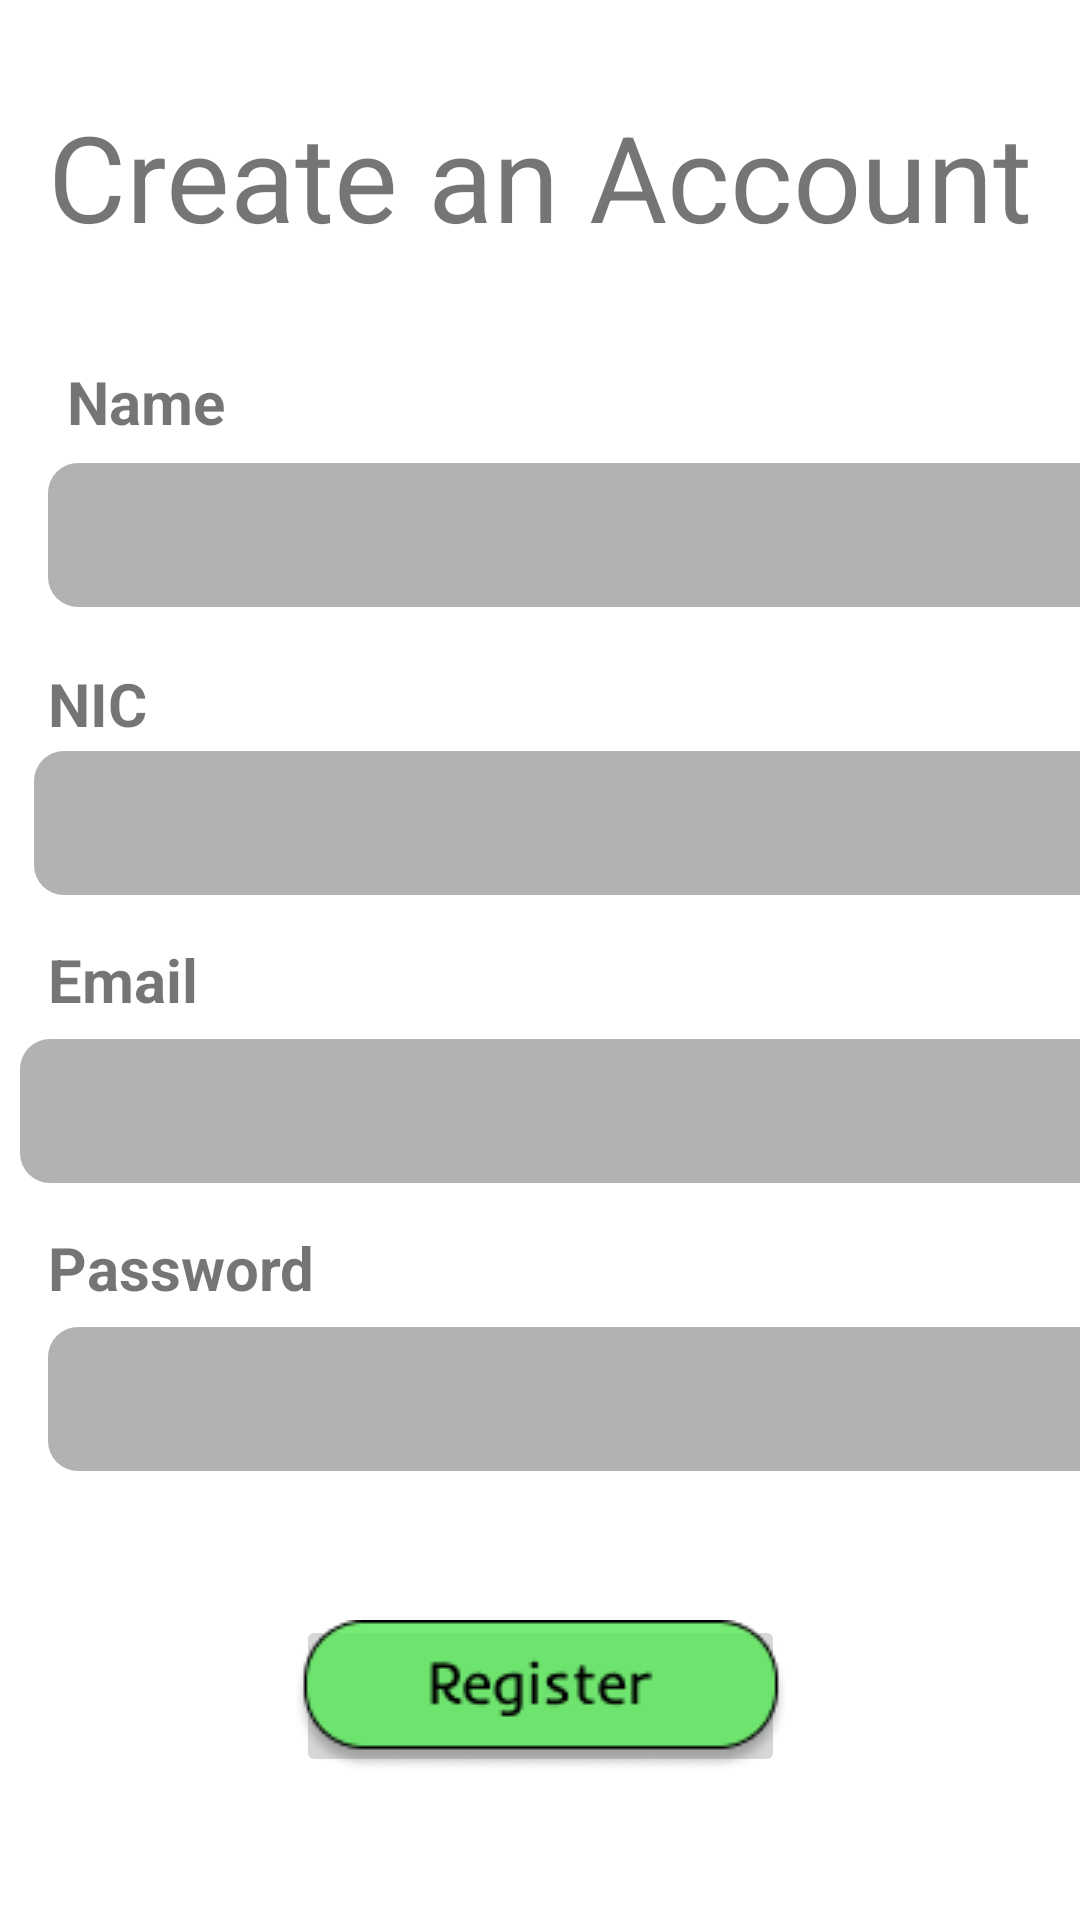

Android layout source for this screen:
<!-- AndroidManifest.xml: application theme Theme.BusTicketingApp -->
<!-- res/layout/reg_bottomsheet.xml -->
<?xml version="1.0" encoding="utf-8"?>
<androidx.constraintlayout.widget.ConstraintLayout xmlns:android="http://schemas.android.com/apk/res/android"
    xmlns:app="http://schemas.android.com/apk/res-auto"
    xmlns:tools="http://schemas.android.com/tools"
    android:layout_width="match_parent"
    android:layout_height="match_parent"
    android:background="@drawable/dialog_bg"
    android:orientation="vertical">

    <TextView
        android:id="@+id/textView"
        android:layout_width="wrap_content"
        android:layout_height="wrap_content"
        android:layout_marginTop="32dp"
        android:text="@string/create_an_account"
        android:textSize="40dp"
        app:layout_constraintEnd_toEndOf="parent"
        app:layout_constraintStart_toStartOf="parent"
        app:layout_constraintTop_toTopOf="parent" />


    <ImageView
        android:id="@+id/imageView11"
        android:layout_width="369dp"
        android:layout_height="48dp"
        android:layout_marginStart="16dp"
        android:background="@drawable/inputbg"
        app:layout_constraintBottom_toBottomOf="@+id/editTextTextPersonName"
        app:layout_constraintStart_toStartOf="parent"
        app:layout_constraintTop_toTopOf="@+id/editTextTextPersonName">

    </ImageView>

    <EditText
        android:id="@+id/editTextTextPersonName"
        android:layout_width="362dp"
        android:layout_height="46dp"
        android:layout_marginStart="8dp"
        android:layout_marginTop="70dp"
        android:background="@null"
        android:ems="10"
        android:inputType="textPersonName"
        app:layout_constraintEnd_toEndOf="parent"
        app:layout_constraintHorizontal_bias="0.585"
        app:layout_constraintStart_toStartOf="parent"
        app:layout_constraintTop_toBottomOf="@+id/textView" />

    <TextView
        android:id="@+id/textView2"
        android:layout_width="wrap_content"
        android:layout_height="wrap_content"
        android:layout_marginStart="16dp"
        android:layout_marginTop="50dp"
        android:layout_marginBottom="8dp"
        android:text="@string/name"
        android:textSize="20dp"
        android:textStyle="bold"
        app:layout_constraintBottom_toTopOf="@+id/editTextTextPersonName"
        app:layout_constraintEnd_toEndOf="parent"
        app:layout_constraintHorizontal_bias="0.022"
        app:layout_constraintStart_toStartOf="parent"
        app:layout_constraintTop_toBottomOf="@+id/textView"
        app:layout_constraintVertical_bias="1.0" />

    <TextView
        android:id="@+id/textView3"
        android:layout_width="wrap_content"
        android:layout_height="wrap_content"
        android:layout_marginStart="16dp"
        android:layout_marginTop="16dp"
        android:text="NIC"
        android:textSize="20dp"
        android:textStyle="bold"
        app:layout_constraintBottom_toTopOf="@+id/imageView12"
        app:layout_constraintStart_toStartOf="parent"
        app:layout_constraintTop_toBottomOf="@+id/imageView11" />

    <ImageView
        android:id="@+id/imageView12"
        android:layout_width="369dp"
        android:layout_height="48dp"
        android:layout_marginStart="16dp"
        android:layout_marginTop="48dp"
        android:background="@drawable/inputbg"
        app:layout_constraintEnd_toEndOf="parent"
        app:layout_constraintHorizontal_bias="0.192"
        app:layout_constraintStart_toStartOf="parent"
        app:layout_constraintTop_toBottomOf="@+id/imageView11" />

    <TextView
        android:id="@+id/textView4"
        android:layout_width="wrap_content"
        android:layout_height="wrap_content"
        android:layout_marginStart="16dp"
        android:layout_marginTop="8dp"
        android:text="Email"
        android:textSize="20dp"
        android:textStyle="bold"
        app:layout_constraintBottom_toTopOf="@+id/imageView13"
        app:layout_constraintStart_toStartOf="parent"
        app:layout_constraintTop_toBottomOf="@+id/imageView12" />

    <ImageView
        android:id="@+id/imageView13"
        android:layout_width="369dp"
        android:layout_height="48dp"
        android:layout_marginStart="16dp"
        android:layout_marginTop="48dp"
        android:background="@drawable/inputbg"
        app:layout_constraintEnd_toEndOf="parent"
        app:layout_constraintHorizontal_bias="0.38"
        app:layout_constraintStart_toStartOf="parent"
        app:layout_constraintTop_toBottomOf="@+id/imageView12" />

    <TextView
        android:id="@+id/textView5"
        android:layout_width="wrap_content"
        android:layout_height="wrap_content"
        android:layout_marginStart="16dp"
        android:layout_marginTop="8dp"
        android:text="Password"
        android:textSize="20dp"
        android:textStyle="bold"
        app:layout_constraintBottom_toTopOf="@+id/imageView14"
        app:layout_constraintStart_toStartOf="parent"
        app:layout_constraintTop_toBottomOf="@+id/imageView13" />

    <ImageView
        android:id="@+id/imageView14"
        android:layout_width="369dp"
        android:layout_height="48dp"
        android:layout_marginStart="16dp"
        android:layout_marginTop="48dp"
        android:background="@drawable/inputbg"
        app:layout_constraintStart_toStartOf="parent"
        app:layout_constraintTop_toBottomOf="@+id/imageView13" />

    <ImageButton
        android:id="@+id/imageButton"
        android:layout_width="163dp"
        android:layout_height="54dp"
        android:layout_marginTop="48dp"
        app:layout_constraintEnd_toEndOf="parent"
        app:layout_constraintHorizontal_bias="0.5"
        app:layout_constraintStart_toStartOf="parent"
        app:layout_constraintTop_toBottomOf="@+id/imageView14"
        app:srcCompat="@drawable/regbtn" />

    <EditText
        android:id="@+id/editTextTextPersonName4"
        android:layout_width="362dp"
        android:layout_height="46dp"
        android:layout_marginBottom="1dp"
        android:background="@null"
        android:ems="10"
        android:inputType="textPersonName"
        app:layout_constraintBottom_toBottomOf="@+id/imageView12"
        app:layout_constraintEnd_toEndOf="parent"
        app:layout_constraintHorizontal_bias="0.717"
        app:layout_constraintStart_toStartOf="parent"
        app:layout_constraintTop_toTopOf="@+id/imageView12" />

    <EditText
        android:id="@+id/editTextTextPersonName5"
        android:layout_width="373dp"
        android:layout_height="41dp"
        android:layout_marginBottom="4dp"
        android:background="@null"
        android:ems="10"
        android:inputType="textPersonName"
        app:layout_constraintBottom_toBottomOf="@+id/imageView13"
        app:layout_constraintEnd_toEndOf="parent"
        app:layout_constraintHorizontal_bias="1.0"
        app:layout_constraintStart_toStartOf="parent"
        app:layout_constraintTop_toTopOf="@+id/imageView13"
        app:layout_constraintVertical_bias="1.0" />

    <EditText
        android:id="@+id/editTextTextPersonName6"
        android:layout_width="362dp"
        android:layout_height="46dp"
        android:layout_marginBottom="9dp"
        android:background="@null"
        android:ems="10"
        android:inputType="textPersonName"
        app:layout_constraintBottom_toBottomOf="@+id/imageView14"
        app:layout_constraintEnd_toEndOf="parent"
        app:layout_constraintHorizontal_bias="0.634"
        app:layout_constraintStart_toStartOf="parent"
        app:layout_constraintTop_toTopOf="@+id/imageView14"
        app:layout_constraintVertical_bias="0.0" />


</androidx.constraintlayout.widget.ConstraintLayout>
<!-- resources referenced by this layout -->
<resources>
  <!-- drawable inputbg (drawable) -->
  <?xml version="1.0" encoding="utf-8"?>
  <shape xmlns:android="http://schemas.android.com/apk/res/android">
  
      android:shape="rectangle">
      <solid android:color="@color/lightGrey"/>
      <corners android:radius="10dp"/>
  
  
  </shape>
  <!-- drawable regbtn: png bitmap (drawable, 4471 bytes) -->
  <string name="create_an_account">Create an Account</string>
  <string name="name">Name</string>
  <style name="Theme.BusTicketingApp" parent="Theme.MaterialComponents.DayNight.NoActionBar">
          
          <item name="colorPrimary">@color/purple_500</item>
          <item name="colorPrimaryVariant">@color/green</item>
          <item name="colorOnPrimary">@color/white</item>
          
          <item name="colorSecondary">@color/teal_200</item>
          <item name="colorSecondaryVariant">@color/teal_700</item>
          <item name="colorOnSecondary">@color/black</item>
          
          <item name="android:statusBarColor" tools:targetApi="l">?attr/colorPrimaryVariant</item>
          
      </style>
  <color name="lightGrey">#B1B2B3</color>
  <color name="purple_500">#FF6200EE</color>
  <color name="green">#05A505</color>
  <color name="white">#FFFFFFFF</color>
  <color name="teal_200">#FF03DAC5</color>
  <color name="teal_700">#FF018786</color>
  <color name="black">#FF000000</color>
</resources>
